Labelled photos from "dataset", an image-classification folder in Prasone/Starfruit-Disease-Detection-using-MobileNetV2---HSV. The possible labels are: anthracnose, bed bugs, fruit borer, healthy fruits, healthy leaf.

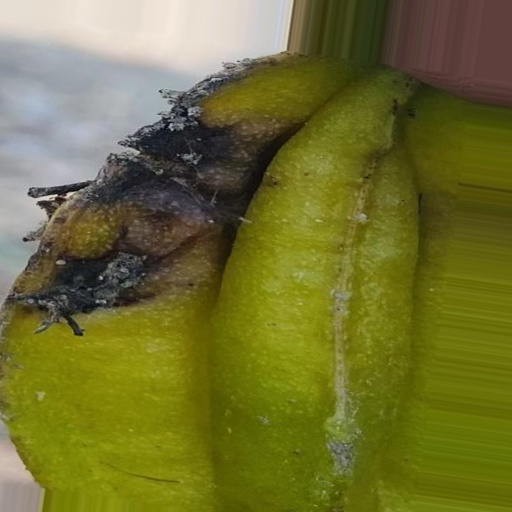
Label: bed bugs

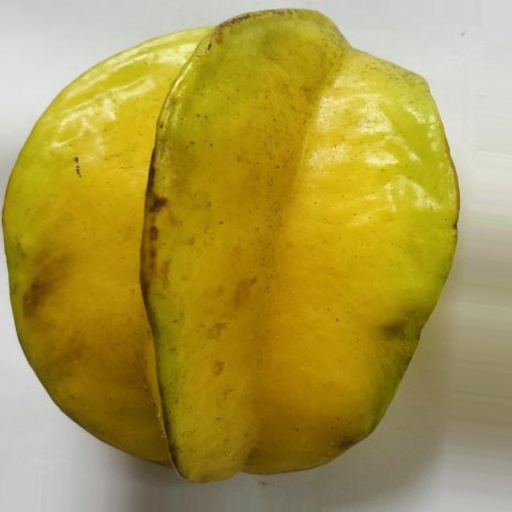
Label: healthy fruits

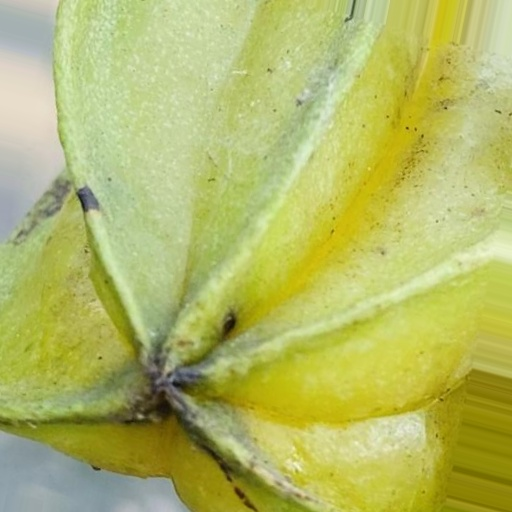
Label: anthracnose

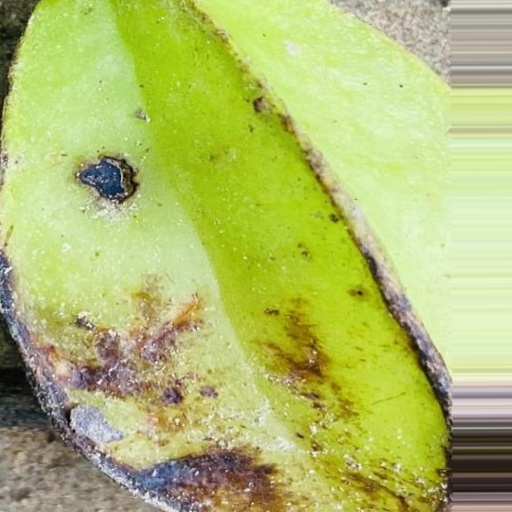
Label: fruit borer

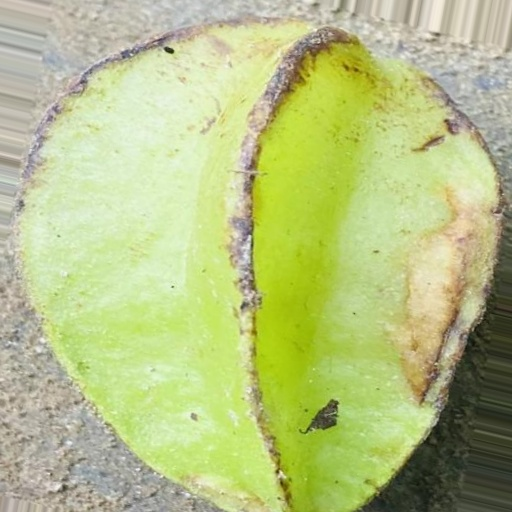
Label: bed bugs

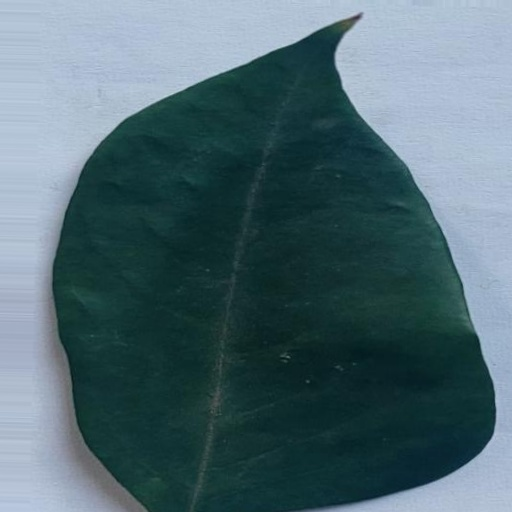
Label: healthy leaf
